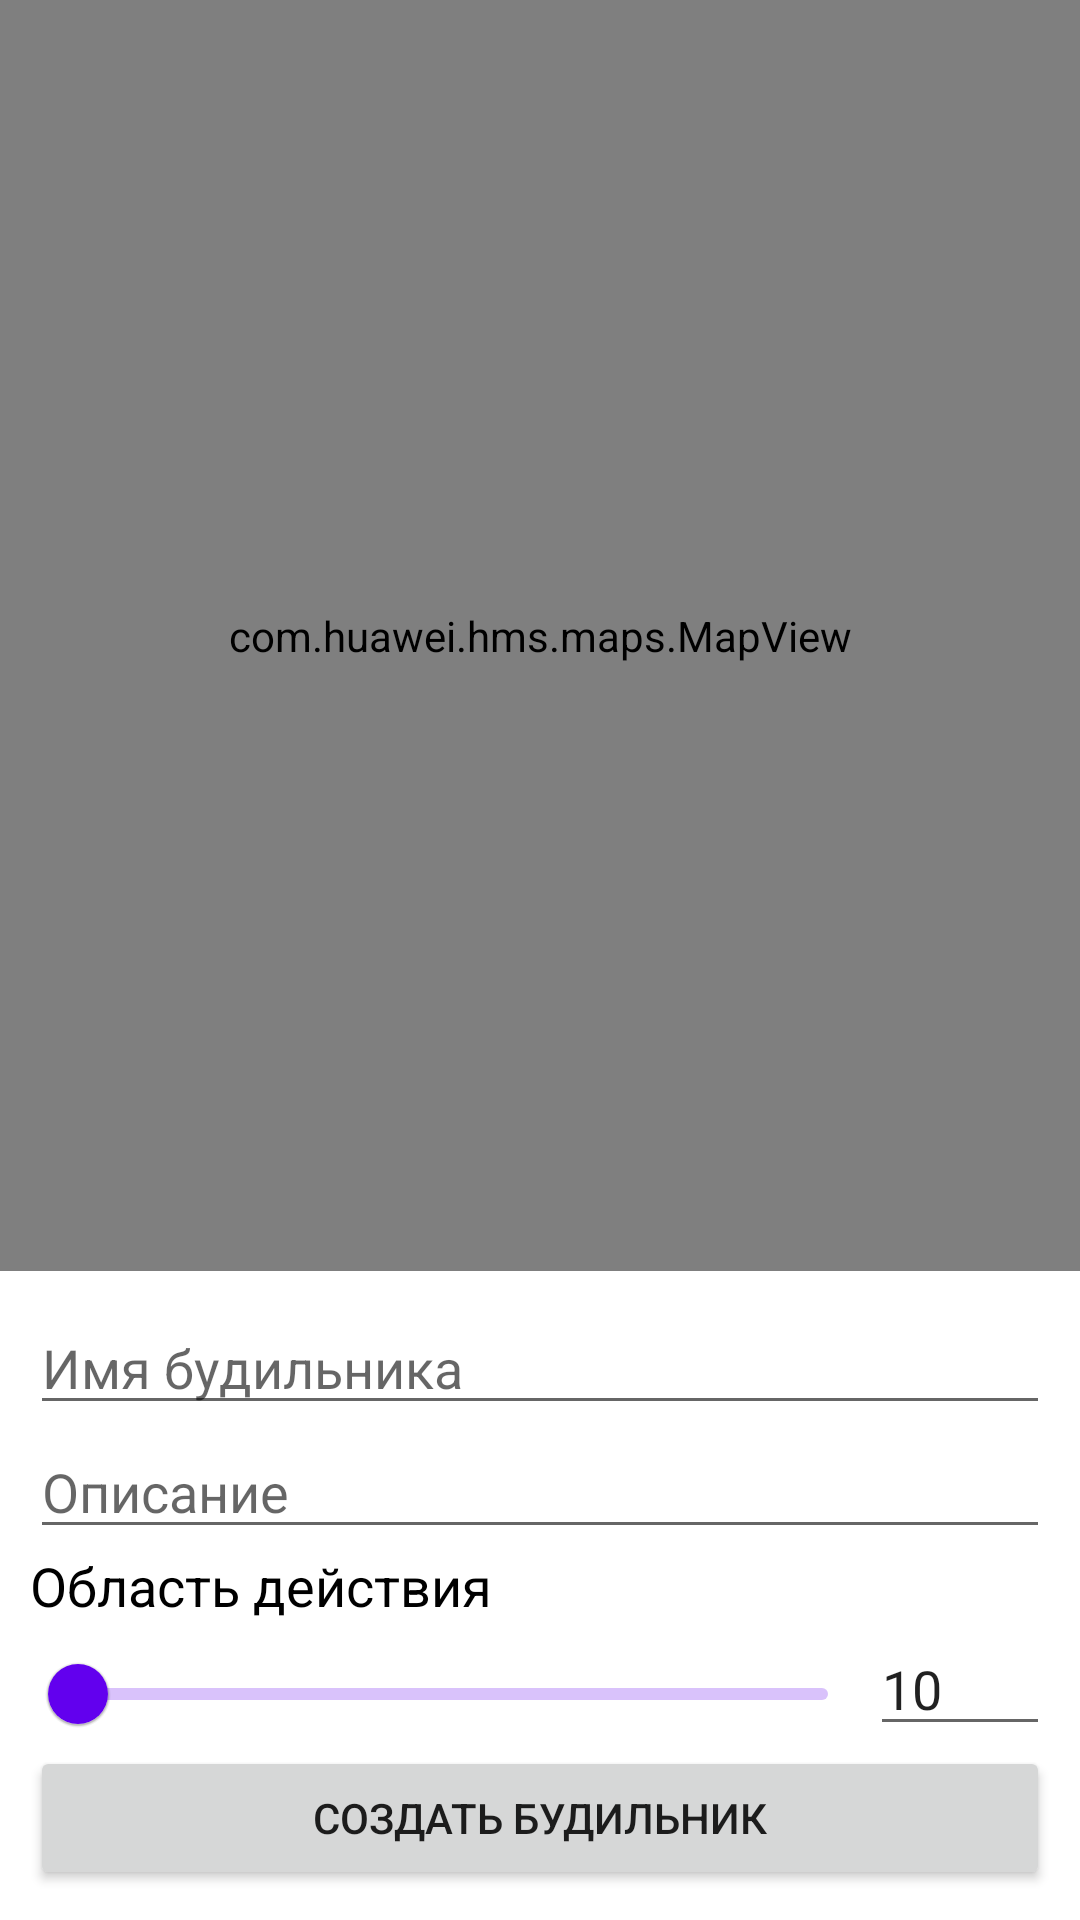

Produce the Android XML layout that renders to this screen, including the resource entries it uses.
<!-- AndroidManifest.xml: application theme Theme.ClockByLocation -->
<!-- res/layout/fragment_map.xml -->
<?xml version="1.0" encoding="utf-8"?>
<androidx.constraintlayout.widget.ConstraintLayout xmlns:android="http://schemas.android.com/apk/res/android"
    xmlns:app="http://schemas.android.com/apk/res-auto"
    xmlns:tools="http://schemas.android.com/tools"
    android:layout_width="match_parent"
    android:layout_height="match_parent"
    tools:context=".ui.MapFragment">

    <com.huawei.hms.maps.MapView
        android:id="@+id/mapView"
        android:layout_width="0dp"
        android:layout_height="0dp"
        app:cameraTargetLat="51"
        app:cameraTargetLng="10"
        app:cameraZoom="8.5"
        app:layout_constraintTop_toTopOf="parent"
        app:layout_constraintEnd_toEndOf="parent"
        app:layout_constraintBottom_toTopOf="@id/linearLayoutCompat"
        app:layout_constraintStart_toStartOf="parent"
        app:mapType="normal"
        app:uiCompass="true"
        app:uiZoomControls="true" />

    <androidx.constraintlayout.widget.ConstraintLayout
        android:id="@+id/linearLayoutCompat"
        android:layout_width="match_parent"
        android:layout_height="wrap_content"
        android:background="@color/white"
        android:orientation="vertical"
        android:padding="10dp"
        app:layout_constraintBottom_toBottomOf="parent"
        app:layout_constraintEnd_toEndOf="parent"
        app:layout_constraintStart_toStartOf="parent">

        <EditText
            android:id="@+id/nameClockEdit"
            android:layout_width="0dp"
            android:layout_height="wrap_content"
            android:hint="@string/alarm_name"
            app:layout_constraintEnd_toEndOf="parent"
            app:layout_constraintStart_toStartOf="parent"
            app:layout_constraintTop_toTopOf="parent" />

        <EditText
            android:id="@+id/descrClockEdit"
            android:layout_width="match_parent"
            android:layout_height="wrap_content"
            android:hint="@string/alarm_description"
            app:layout_constraintTop_toBottomOf="@id/nameClockEdit"/>

        <TextView
            android:text="@string/scope_text"
            android:id="@+id/scopeText"
            android:layout_width="0dp"
            android:layout_height="wrap_content"
            app:layout_constraintTop_toBottomOf="@id/descrClockEdit"
            app:layout_constraintEnd_toEndOf="parent"
            app:layout_constraintStart_toStartOf="parent"
            android:textSize="18sp"
            android:textColor="@color/black"/>

        <com.google.android.material.slider.Slider
            android:id="@+id/radiusSlider"
            android:layout_width="0dp"
            android:layout_height="wrap_content"
            app:layout_constraintEnd_toStartOf="@id/radiusClockEdit"
            app:layout_constraintStart_toStartOf="parent"
            app:layout_constraintTop_toBottomOf="@id/scopeText"
            android:valueFrom="@string/default_min_radius"
            android:valueTo="@string/default_max_radius"
            android:value="@string/default_radius"/>

        <EditText
            android:id="@+id/radiusClockEdit"
            android:layout_width="60dp"
            android:layout_height="wrap_content"
            android:hint="@string/alarm_distance"
            android:inputType="number"
            android:text="@string/default_radius"
            app:layout_constraintEnd_toEndOf="parent"
            app:layout_constraintTop_toBottomOf="@+id/scopeText" />
        <Button
            android:id="@+id/createClockBtn"
            android:layout_width="match_parent"
            android:layout_height="wrap_content"
            android:text="@string/create_an_alarm"
            app:layout_constraintTop_toBottomOf="@id/radiusClockEdit"/>
    </androidx.constraintlayout.widget.ConstraintLayout>
</androidx.constraintlayout.widget.ConstraintLayout>
<!-- resources referenced by this layout -->
<resources>
  <string name="alarm_description">Описание</string>
  <string name="alarm_distance">Радиус в метрах</string>
  <string name="alarm_name">Имя будильника</string>
  <string name="create_an_alarm">Создать будильник</string>
  <string name="default_max_radius">10000</string>
  <string name="default_min_radius">0</string>
  <string name="default_radius">10</string>
  <string name="scope_text">Область действия</string>
  <style name="Theme.ClockByLocation" parent="Theme.MaterialComponents.DayNight.DarkActionBar">
          
          <item name="colorPrimary">@color/purple_500</item>
          <item name="colorPrimaryVariant">@color/purple_700</item>
          <item name="colorOnPrimary">@color/white</item>
          
          <item name="colorSecondary">@color/teal_200</item>
          <item name="colorSecondaryVariant">@color/teal_700</item>
          <item name="colorOnSecondary">@color/black</item>
          
          <item name="android:statusBarColor" tools:targetApi="l">?attr/colorPrimaryVariant</item>
          
      </style>
  <!-- not gathered from this repository: default colours our renderer supplied (Android Studio template values) -->
  <color name="purple_500">#FF6200EE</color>
  <color name="purple_700">#FF3700B3</color>
  <color name="teal_200">#FF03DAC5</color>
  <color name="teal_700">#FF018786</color>
  <color name="black">#FF000000</color>
  <color name="white">#FFFFFFFF</color>
</resources>
